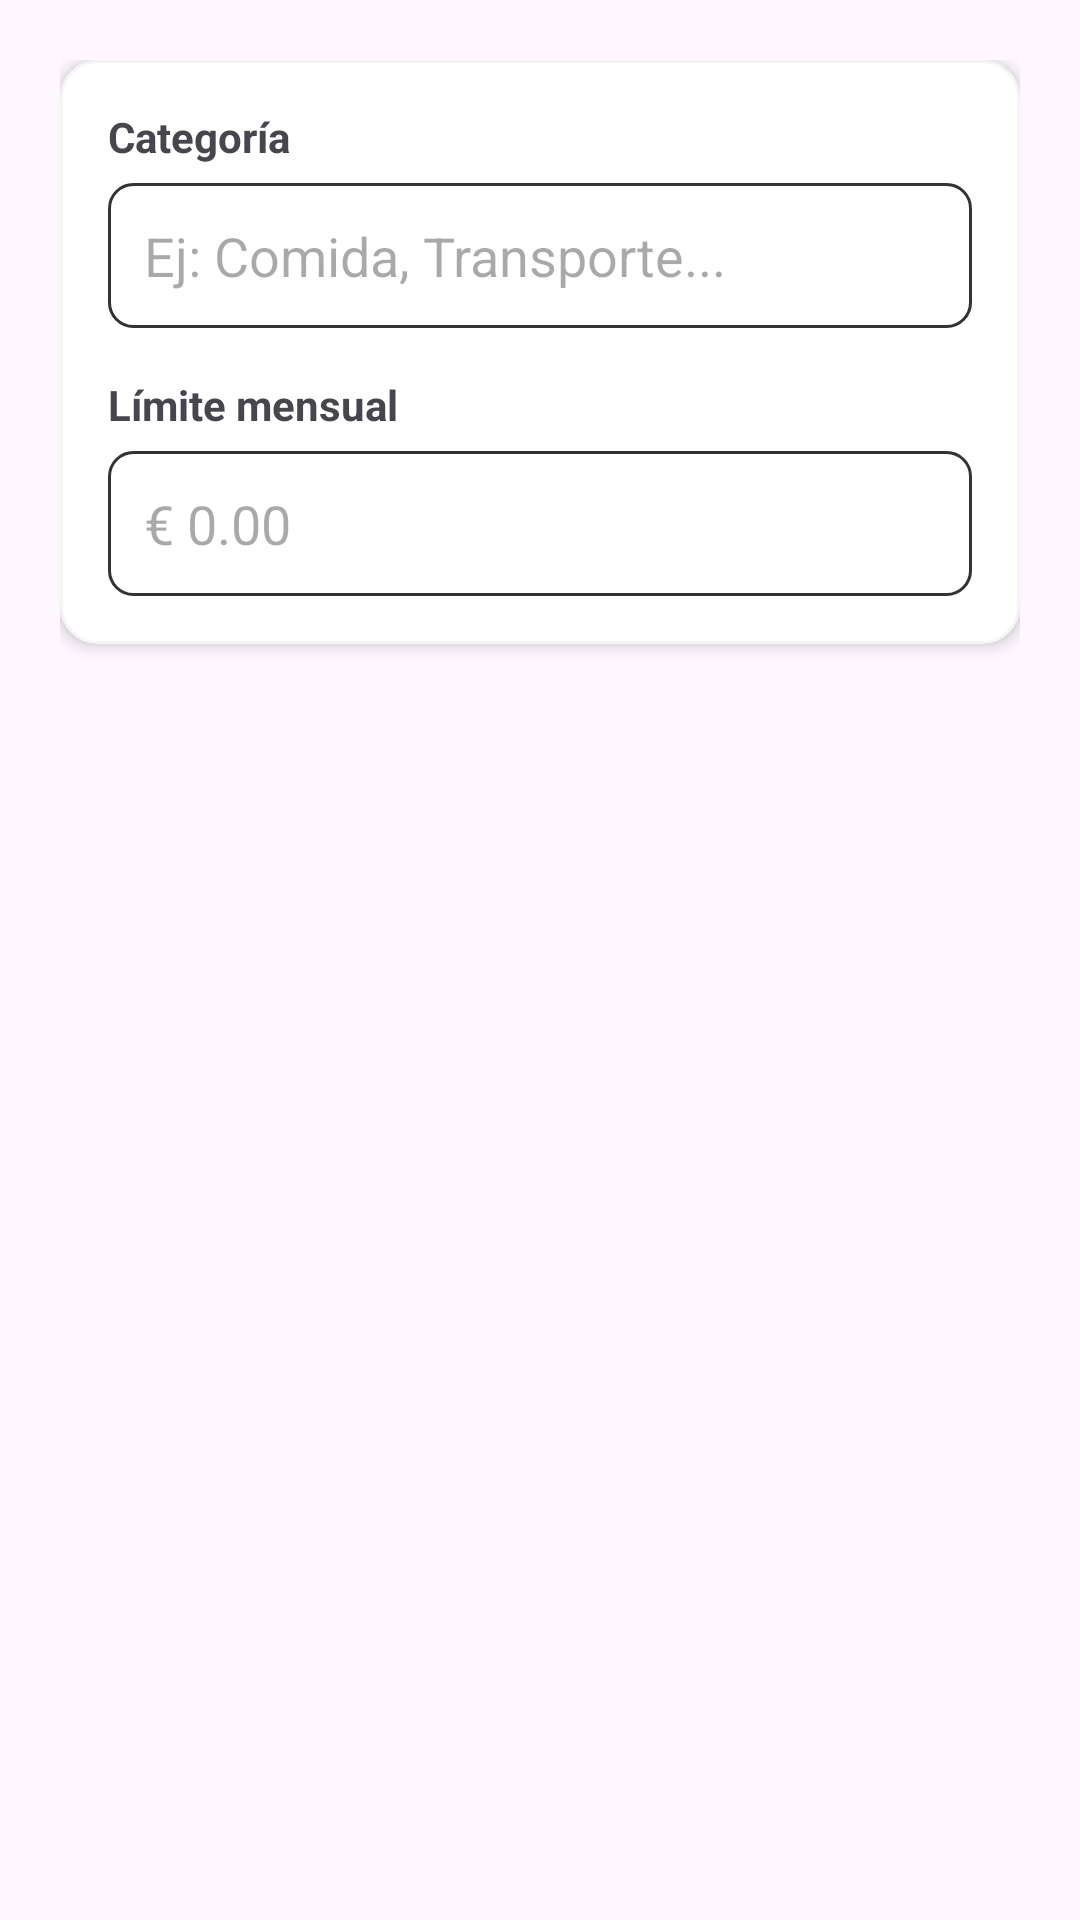

Android layout source for this screen:
<!-- AndroidManifest.xml: application theme Theme.Finanzly -->
<!-- res/layout/dialog_budget_form.xml -->
<?xml version="1.0" encoding="utf-8"?>
<ScrollView xmlns:android="http://schemas.android.com/apk/res/android"
    android:layout_width="match_parent"
    android:layout_height="wrap_content"
    android:padding="20dp"
    android:fillViewport="true">

    <LinearLayout
        android:layout_width="match_parent"
        android:layout_height="wrap_content"
        android:orientation="vertical">

        
        <LinearLayout
            android:layout_width="match_parent"
            android:layout_height="wrap_content"
            android:orientation="vertical"
            android:padding="16dp"
            android:background="@drawable/card_background"
            android:elevation="3dp">

            
            <TextView
                android:layout_width="wrap_content"
                android:layout_height="wrap_content"
                android:text="Categoría"
                android:textStyle="bold"
                android:textSize="14sp" />

            <EditText
                android:id="@+id/etCategory"
                android:layout_width="match_parent"
                android:layout_height="wrap_content"
                android:hint="Ej: Comida, Transporte..."
                android:inputType="text"
                android:background="@drawable/edit_text_background"
                android:padding="12dp"
                android:layout_marginTop="6dp"
                android:layout_marginBottom="16dp" />

            
            <TextView
                android:layout_width="wrap_content"
                android:layout_height="wrap_content"
                android:text="Límite mensual"
                android:textStyle="bold"
                android:textSize="14sp" />

            <EditText
                android:id="@+id/etLimit"
                android:layout_width="match_parent"
                android:layout_height="wrap_content"
                android:hint="€ 0.00"
                android:inputType="numberDecimal"
                android:background="@drawable/edit_text_background"
                android:padding="12dp"
                android:layout_marginTop="6dp" />

        </LinearLayout>

    </LinearLayout>
</ScrollView>
<!-- resources referenced by this layout -->
<resources>
  <!-- drawable card_background (drawable) -->
  <shape xmlns:android="http://schemas.android.com/apk/res/android" android:shape="rectangle">
      <solid android:color="@color/white"/>
      <corners android:radius="12dp"/>
      <stroke android:width="1dp" android:color="@color/gray_light"/>
  </shape>
  <!-- drawable edit_text_background (drawable) -->
  <?xml version="1.0" encoding="utf-8"?>
  <shape xmlns:android="http://schemas.android.com/apk/res/android"
      android:shape="rectangle">
  
      <solid android:color="@color/white" />
      <stroke
          android:width="1dp"
          android:color="@color/gray_dark" />
      <corners android:radius="8dp" />
      <padding
          android:left="8dp"
          android:top="8dp"
          android:right="8dp"
          android:bottom="8dp" />
  </shape>
  <style name="Theme.Finanzly" parent="Base.Theme.Finanzly" />
  <color name="white">#FFFFFFFF</color>
  <color name="gray_light">#FFF5F5F5</color>
  <color name="gray_dark">#FF333333</color>
  <style name="Base.Theme.Finanzly" parent="Theme.Material3.DayNight.NoActionBar">
          
          
      </style>
</resources>
